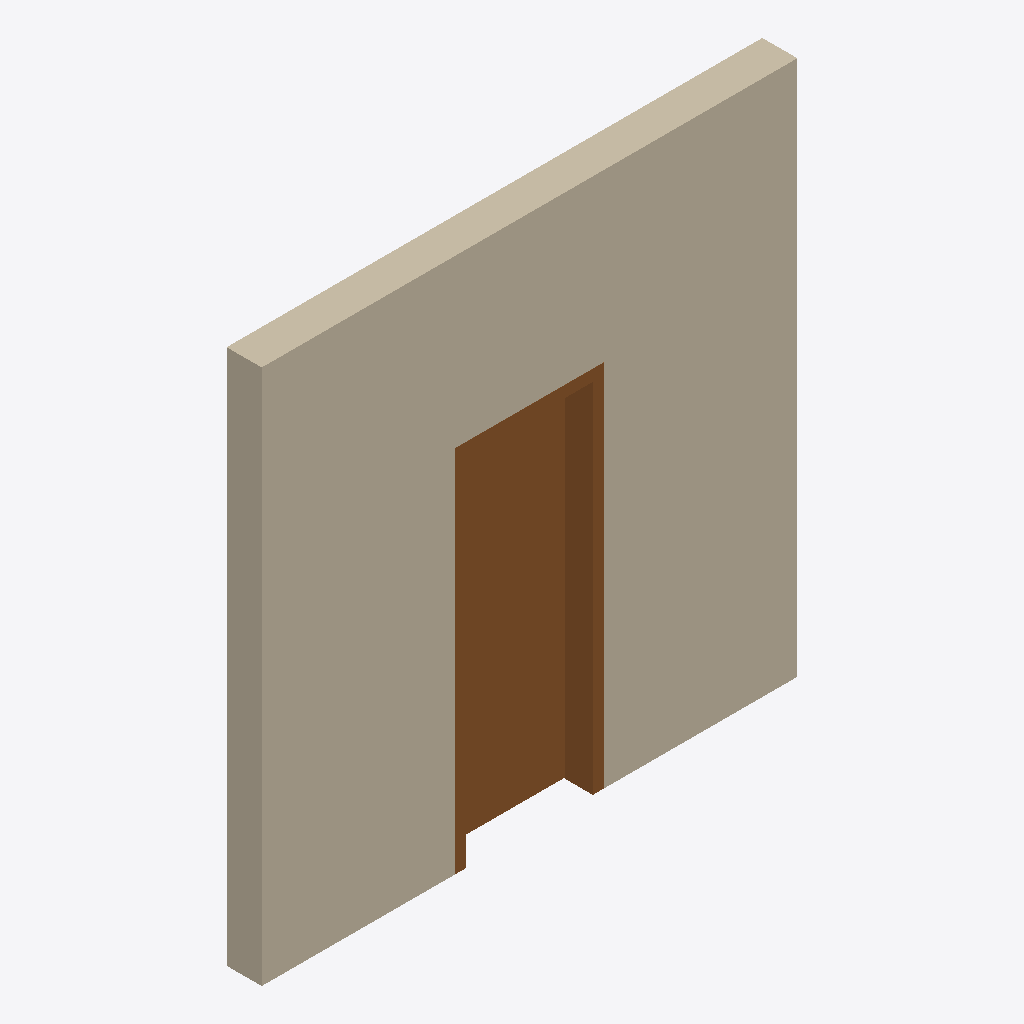
Isometric view of an IFC building model (IFC-SPF (STEP), schema IFC4, length unit foot), seen from the south-west, elements coloured by IFC class: 1 wall (beige), 1 door (brown).
Extent 3.0 m × 0.2 m × 3.0 m (x, y, z). Storeys (1): 1ST FLOOR at 0.00 m. Elements (2): 1 IfcDoor, 1 IfcWall.

HEADER;
FILE_DESCRIPTION(('ViewDefinition [CoordinationView]'),'2;1');
FILE_NAME('OD_BlenderBIM_Template.blend.ifc','2020-09-04T20:55:11-05:00',(),(),'IfcOpenShell 0.6.0b0','BlenderBIM 0.0.200829','Nobody');
FILE_SCHEMA(('IFC4'));
ENDSEC;
DATA;
#21=IFCPROJECT('2n4Eo2tbbAVxl1$HQfXGs6',$,'My Project',$,$,$,$,(#18,#20),#13);
#95=IFCSITE('3H0Q2NKlT4kBdj16KPzp48',$,'My Site',$,$,#94,$,$,$,$,$,$,$,$);
#101=IFCBUILDING('2Wkq0eVE10XPtxW56m_hNN',$,'My Building',$,$,#100,$,$,$,$,$,$);
#107=IFCBUILDINGSTOREY('13yGRRpUvBrQ4nlWLAH5Sx',$,'1ST FLOOR',$,$,#106,$,$,$,$);
#169=IFCWALL('1gIX5CGez01AcT32LQmY2u',$,'Dumb Wall',$,$,#160,#168,$,.STANDARD.);
#141=IFCDOOR('2GEw0UgaP5mAlagoAfOZ3L',$,'Dumb Door',$,$,#132,#140,$,$,$,.DOOR.,$,$);
ENDSEC;
